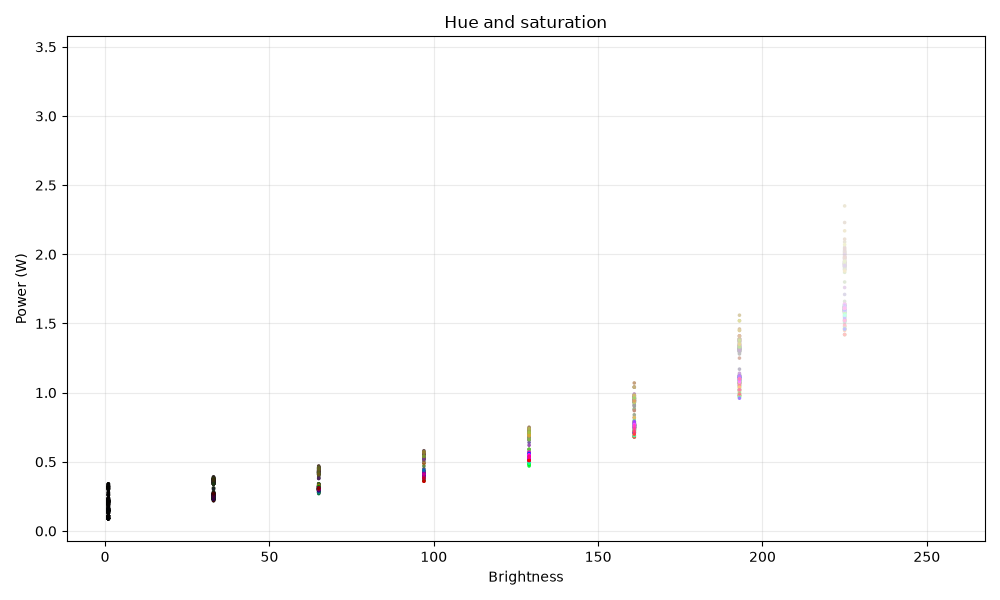

The file beside this chart, header and first rows:
bri, hue, sat, watt
1, 1, 1, 0.1
1, 2732, 1, 0.1
1, 5463, 1, 0.31
1, 8194, 1, 0.34
1, 10925, 1, 0.34
1, 13656, 1, 0.34
1, 16387, 1, 0.24
1, 19118, 1, 0.21
1, 21849, 1, 0.21
1, 24580, 1, 0.16
1, 27311, 1, 0.16
1, 30042, 1, 0.15
1, 32773, 1, 0.15
1, 35504, 1, 0.18
1, 38235, 1, 0.21
1, 40966, 1, 0.21
1, 43697, 1, 0.32
1, 46428, 1, 0.32
1, 49159, 1, 0.32
1, 51890, 1, 0.32
1, 54621, 1, 0.33
1, 57352, 1, 0.26
1, 60083, 1, 0.26
1, 62814, 1, 0.16
1, 65535, 1, 0.16
1, 1, 33, 0.31
1, 2732, 33, 0.31
1, 5463, 33, 0.16
1, 8194, 33, 0.16
1, 10925, 33, 0.15
1, 13656, 33, 0.15
1, 16387, 33, 0.17
1, 19118, 33, 0.17
1, 21849, 33, 0.14
1, 24580, 33, 0.14
1, 27311, 33, 0.14
1, 30042, 33, 0.14
1, 32773, 33, 0.19
1, 35504, 33, 0.19
1, 38235, 33, 0.19
1, 40966, 33, 0.22
1, 43697, 33, 0.22
1, 46428, 33, 0.23
1, 49159, 33, 0.23
1, 51890, 33, 0.31
1, 54621, 33, 0.3
1, 57352, 33, 0.3
1, 60083, 33, 0.3
1, 62814, 33, 0.3
1, 65535, 33, 0.19
1, 1, 65, 0.11
1, 2732, 65, 0.11
1, 5463, 65, 0.32
1, 8194, 65, 0.33
1, 10925, 65, 0.33
1, 13656, 65, 0.26
1, 16387, 65, 0.26
1, 19118, 65, 0.21
1, 21849, 65, 0.21
1, 24580, 65, 0.16
... 1,965 more rows
